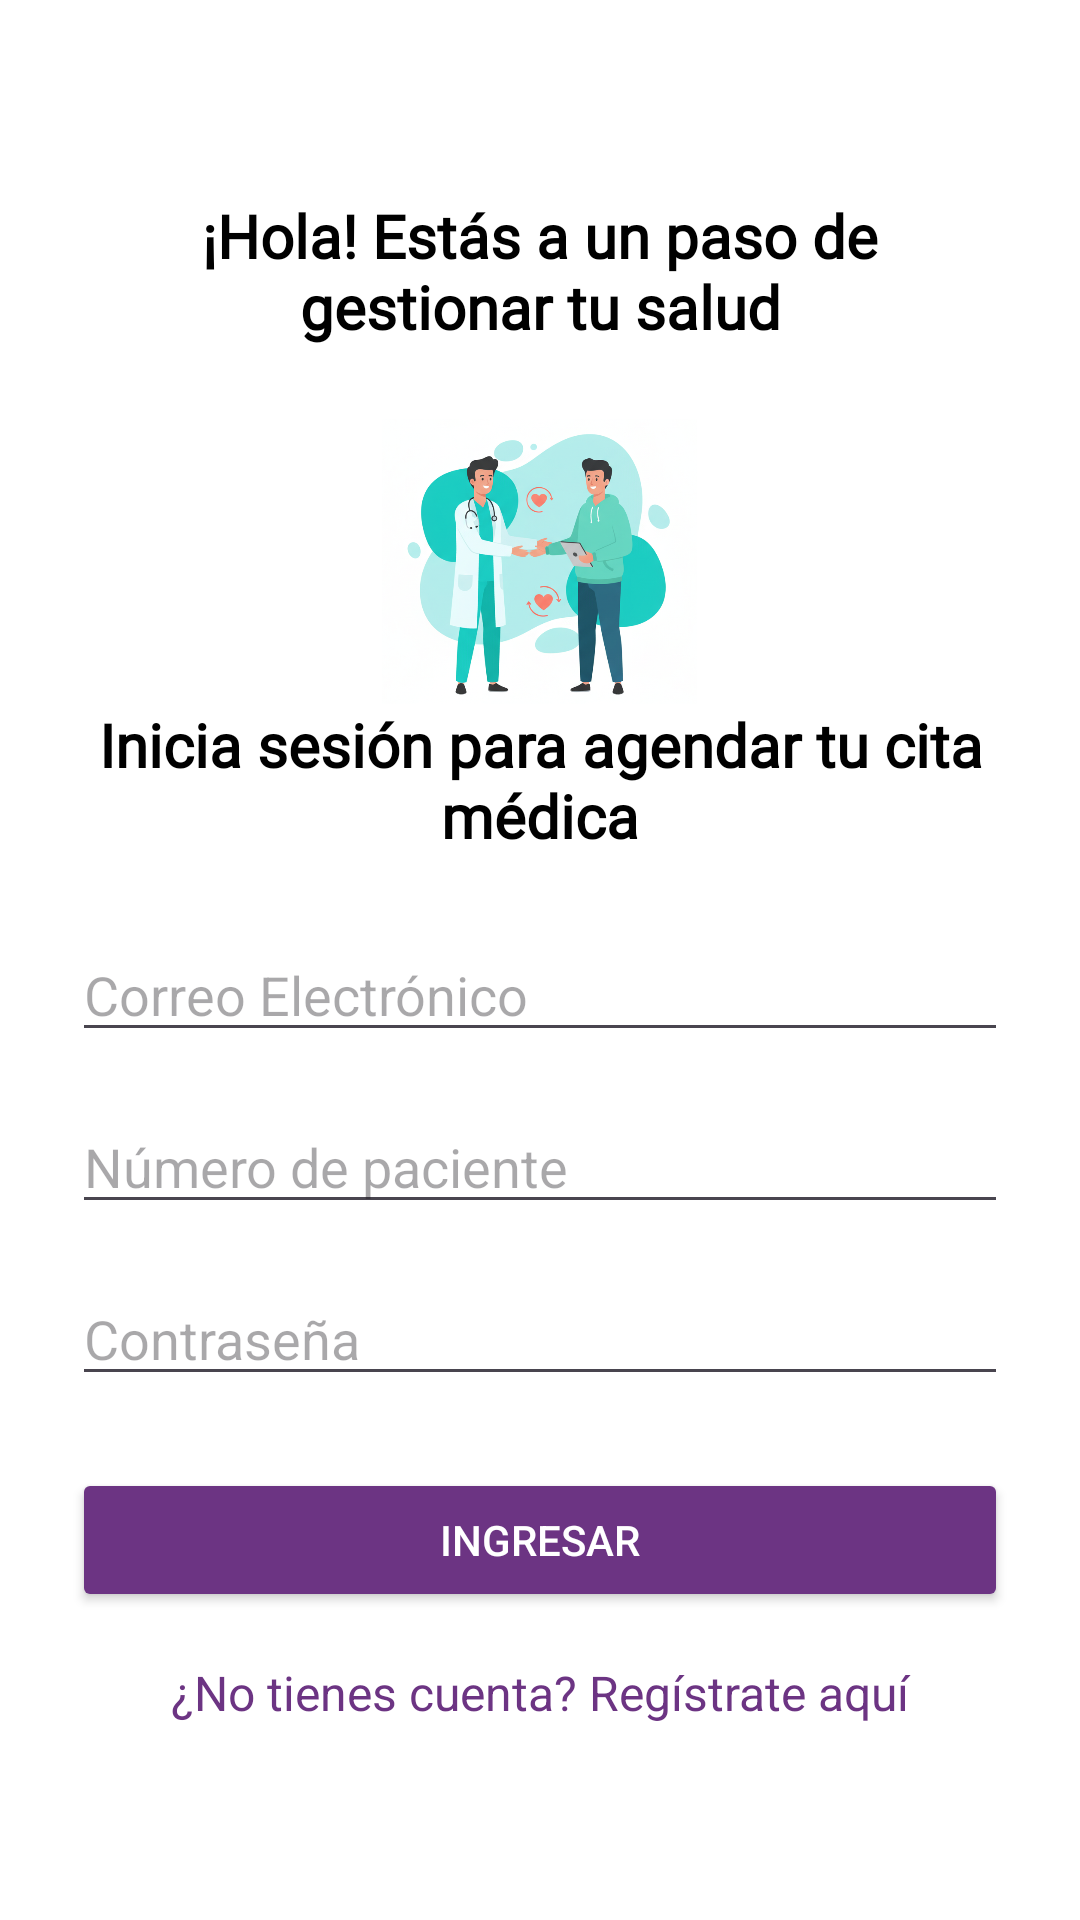

Android layout source for this screen:
<!-- AndroidManifest.xml: activity theme Theme.PROYECT -->
<!-- res/layout/activity_main.xml -->
<?xml version="1.0" encoding="utf-8"?>
<LinearLayout xmlns:android="http://schemas.android.com/apk/res/android"
    xmlns:tools="http://schemas.android.com/tools"
    android:id="@+id/main_content_container"
    android:layout_width="match_parent"
    android:layout_height="match_parent"
    android:background="#FFFFFF"
    android:gravity="center"
    android:orientation="vertical"
    android:padding="24dp"
    tools:context=".MainActivity">

    <TextView
        android:layout_width="match_parent"
        android:layout_height="wrap_content"
        android:layout_marginBottom="24dp"
        android:fontFamily="@font/quicksandbold"
        android:text="¡Hola! Estás a un paso de gestionar tu salud"
        android:textAlignment="center"
        android:textColor="#000000"
        android:textSize="20sp"
        android:textStyle="bold" />

    <ImageView
        android:id="@+id/miImagen"
        android:layout_width="235dp"
        android:layout_height="95dp"
        android:src="@drawable/iniciouno" />

    <TextView
        android:layout_width="match_parent"
        android:layout_height="wrap_content"
        android:layout_marginBottom="24dp"
        android:text="Inicia sesión para agendar tu cita médica"
        android:textAlignment="center"
        android:textColor="#000000"
        android:textSize="20sp"
        android:textStyle="bold"
        android:fontFamily="@font/quicksandbold" />

    <EditText
        android:id="@+id/etUsuario"
        android:layout_width="match_parent"
        android:layout_height="wrap_content"
        android:layout_marginBottom="16dp"
        android:hint="Correo Electrónico"
        android:inputType="textEmailAddress" />

    <EditText
        android:id="@+id/etMatricula"
        android:layout_width="match_parent"
        android:layout_height="wrap_content"
        android:layout_marginBottom="16dp"
        android:hint="Número de paciente"
        android:inputType="text" />

    <EditText
        android:id="@+id/etContrasena"
        android:layout_width="match_parent"
        android:layout_height="wrap_content"
        android:layout_marginBottom="24dp"
        android:hint="Contraseña"
        android:inputType="textPassword" />

    <Button
        android:id="@+id/btnAceptar"
        android:layout_width="match_parent"
        android:layout_height="wrap_content"
        android:backgroundTint="#6C3483"
        android:text="INGRESAR"
        android:textColor="#FFFFFF" />

    <TextView
        android:id="@+id/tvIrARegistro"
        android:layout_width="match_parent"
        android:layout_height="wrap_content"
        android:layout_marginTop="16dp"
        android:gravity="center"
        android:text="¿No tienes cuenta? Regístrate aquí"
        android:textColor="#6C3483"
        android:textSize="16sp" />

</LinearLayout>
<!-- resources referenced by this layout -->
<resources>
  <!-- drawable iniciouno: png bitmap (drawable, 490045 bytes) -->
  <style name="Theme.PROYECT" parent="Theme.Material3.DayNight.NoActionBar">
          <item name="colorPrimary">@color/medical_primary</item>
          <item name="colorPrimaryVariant">@color/medical_secondary</item>
          <item name="colorOnPrimary">@color/white</item>
          <item name="android:statusBarColor">?attr/colorPrimaryVariant</item>
      </style>
  <color name="medical_primary">@color/premium_green_dark</color>
  <color name="medical_secondary">@color/premium_green_light</color>
  <color name="white">#FFFFFFFF</color>
  <color name="premium_green_dark">#059669</color>
  <color name="premium_green_light">#34D399</color>
</resources>
